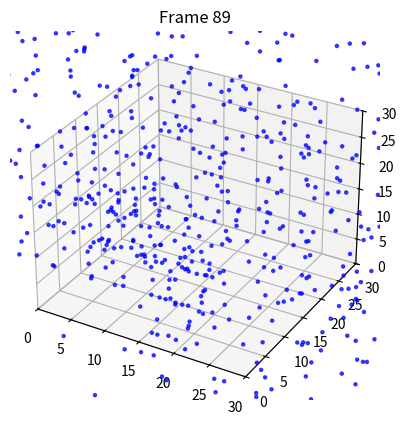

Write Python code to recreate this figure.
import numpy as np
import matplotlib.pyplot as plt
from mpl_toolkits.mplot3d import Axes3D

class PhysicsObject:
    def __init__(self, position, properties=None):
        self.position = np.array(position, dtype=float)
        self.velocity = np.zeros(3)
        self.properties = properties if properties else {}

    def update(self, force, dt=1.0):
        acceleration = force  # assume mass = 1
        self.velocity += acceleration * dt
        self.position += self.velocity * dt

class UniverseZone:
    def __init__(self, size):
        self.size = np.array(size)
        self.particles = []

    def populate(self, activation_func, default_properties=None):
        for x in range(self.size[0]):
            for y in range(self.size[1]):
                for z in range(self.size[2]):
                    if activation_func(x, y, z):
                        obj = PhysicsObject((x, y, z), default_properties.copy() if default_properties else {})
                        self.particles.append(obj)

    def apply_void_force(self, center, radius, strength):
        for p in self.particles:
            relative_pos = p.position - center
            distance = np.linalg.norm(relative_pos)
            if distance == 0:
                continue  # avoid division by zero
            if distance <= radius:
                direction = relative_pos / distance
                magnitude = strength * (1 - distance / radius)  # stronger near center
                force = direction * magnitude
                p.update(force=force)

    def step(self, center, radius, strength, dt=1.0):
        self.apply_void_force(center=center, radius=radius, strength=strength)
        for p in self.particles:
            p.update(force=np.zeros(3), dt=dt)

    def get_positions(self):
        return np.array([p.position for p in self.particles])

# === SETUP ===
size = (30, 30, 30)
uz = UniverseZone(size)

def sphere_activation(x, y, z, center=(5, 5, 5), radius=10):
    return np.linalg.norm(np.array([x, y, z]) - np.array(center)) <= radius

uz.populate(lambda x, y, z: sphere_activation(x, y, z))

# SIMULATION PARAMETERS
void_center = np.array([5, 5, 5])
void_radius = 10
void_strength = 5.0

# SIMULATE MULTIPLE FRAMES
frames = []

for step in range(90):  # Simulate 15 frames
    uz.step(center=void_center, radius=void_radius, strength=void_strength)
    frames.append(uz.get_positions().copy())

# === DRAWING (INTERNAL) ===
fig = plt.figure()
ax = fig.add_subplot(111, projection='3d')

for i, pos in enumerate(frames):
    ax.clear()
    ax.scatter(pos[:, 0], pos[:, 1], pos[:, 2], c='blue', s=5)
    ax.set_xlim(0, size[0])
    ax.set_ylim(0, size[1])
    ax.set_zlim(0, size[2])
    ax.set_title(f"Frame {i}")
    plt.pause(0.1)

plt.show()
